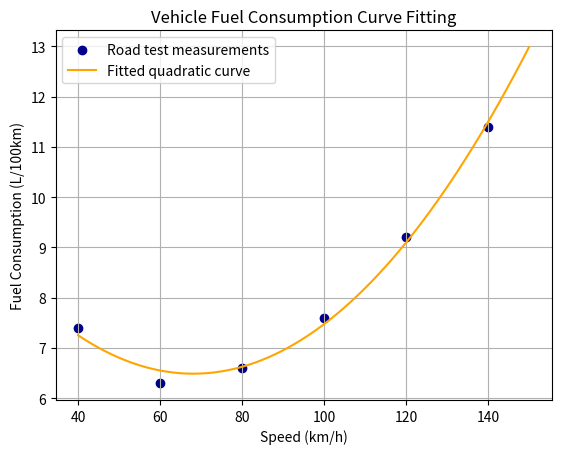

Recreate this plot in Python.
import os
import numpy as np
from scipy.optimize import curve_fit
import matplotlib.pyplot as plt

# Steady vehicle speeds (km/h) and measured fuel consumption (L/100km)
speeds_kmh = np.array([40, 60, 80, 100, 120, 140], dtype=float)
fuel_usage = np.array([7.4, 6.3, 6.6, 7.6, 9.2, 11.4], dtype=float)

def fuel_model(v, a, b, c):
    return a * v**2 + b * v + c

params, _ = curve_fit(fuel_model, speeds_kmh, fuel_usage)
a, b, c = params

predicted = fuel_model(speeds_kmh, a, b, c)
rmse = np.sqrt(np.mean((fuel_usage - predicted) ** 2))

print(f"Fitted fuel model: y = {a:.6f}v^2 + {b:.4f}v + {c:.2f}")
print(f"RMSE: {rmse:.3f} L/100km")
print(f"Predicted consumption at 150 km/h: {fuel_model(150, a, b, c):.2f} L/100km")

os.makedirs("figures", exist_ok=True)
v_grid = np.linspace(40, 150, 200)
plt.figure()
plt.scatter(speeds_kmh, fuel_usage, color="darkblue", label="Road test measurements")
plt.plot(v_grid, fuel_model(v_grid, a, b, c), color="orange", label="Fitted quadratic curve")
plt.xlabel("Speed (km/h)")
plt.ylabel("Fuel Consumption (L/100km)")
plt.title("Vehicle Fuel Consumption Curve Fitting")
plt.legend()
plt.grid(True)
plt.savefig("figures/Task_14_vehicle_fuel_fit.png", dpi=150, bbox_inches="tight")
plt.show()
